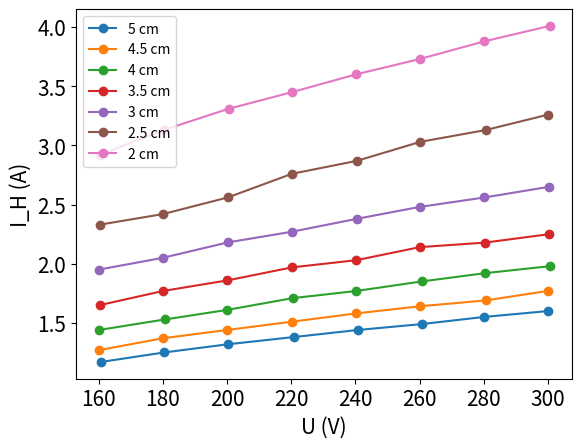

Write the Python code that produced this figure.
import matplotlib.pyplot as plt

# Datos de la tabla de 5 cm

U_5 = [300, 280, 260.7, 240.8, 220.7, 200.2, 180.4, 160.8]
I_H_5 = [1.60, 1.55, 1.49, 1.44, 1.38, 1.319, 1.25, 1.17]

# Datos de la tabla de 4,5 cm

U_4_5 = [300, 280.6, 260, 240.2, 220.2, 200, 180, 160.2]
I_H_4_5 = [1.77, 1.69, 1.64, 1.58, 1.51, 1.44, 1.37, 1.27]

# Datos de la tabla de 4 cm

U_4 = [300.5, 280.3, 260.6, 240.1, 220.4, 200.1, 180.6, 160.1]
I_H_4 = [1.979, 1.92, 1.85, 1.769, 1.709, 1.61, 1.529, 1.44]

# Datos de la tabla de 3,5 cm

U_3_5 = [300.4, 280.5, 260, 240.3, 220.2, 200.1, 180.1, 160.3]
I_H_3_5 = [2.25, 2.179, 2.14, 2.03, 1.969, 1.859, 1.77, 1.65]

# Datos de la tabla de 3 cm

U_3 = [300.3, 280.2, 260, 240.5, 220.1, 200.2, 180, 160]
I_H_3 = [2.65, 2.56, 2.48, 2.38, 2.27, 2.18, 2.05, 1.95]

# Datos de la tabla de 2,5 cm

U_2_5 = [300, 280.6, 260.2, 240.5, 220.2, 200.2, 180.1, 160.3]
I_H_2_5 = [3.26, 3.13, 3.03, 2.87, 2.76, 2.56, 2.42, 2.33]

# Datos de la tabla de 2 cm

U_2 = [300.5, 280.2, 260, 240.1, 220.2, 200.5, 180.2, 160.3]
I_H_2 = [4.01, 3.88, 3.73, 3.60, 3.45, 3.31, 3.13, 2.92]


plt.figure()
plt.plot(U_5, I_H_5, label='5 cm', marker='o')
plt.plot(U_4_5, I_H_4_5, label='4.5 cm', marker='o')
plt.plot(U_4, I_H_4, label='4 cm', marker='o')
plt.plot(U_3_5, I_H_3_5, label='3.5 cm', marker='o')
plt.plot(U_3, I_H_3, label='3 cm', marker='o')
plt.plot(U_2_5, I_H_2_5, label='2.5 cm', marker='o')
plt.plot(U_2, I_H_2, label='2 cm', marker='o')

plt.title('')
plt.xlabel('U (V)', fontsize=15)
plt.ylabel('I_H (A)', fontsize=15)
plt.xticks(fontsize=15)
plt.yticks(fontsize=15)
plt.grid(False)

plt.legend()
plt.show()

